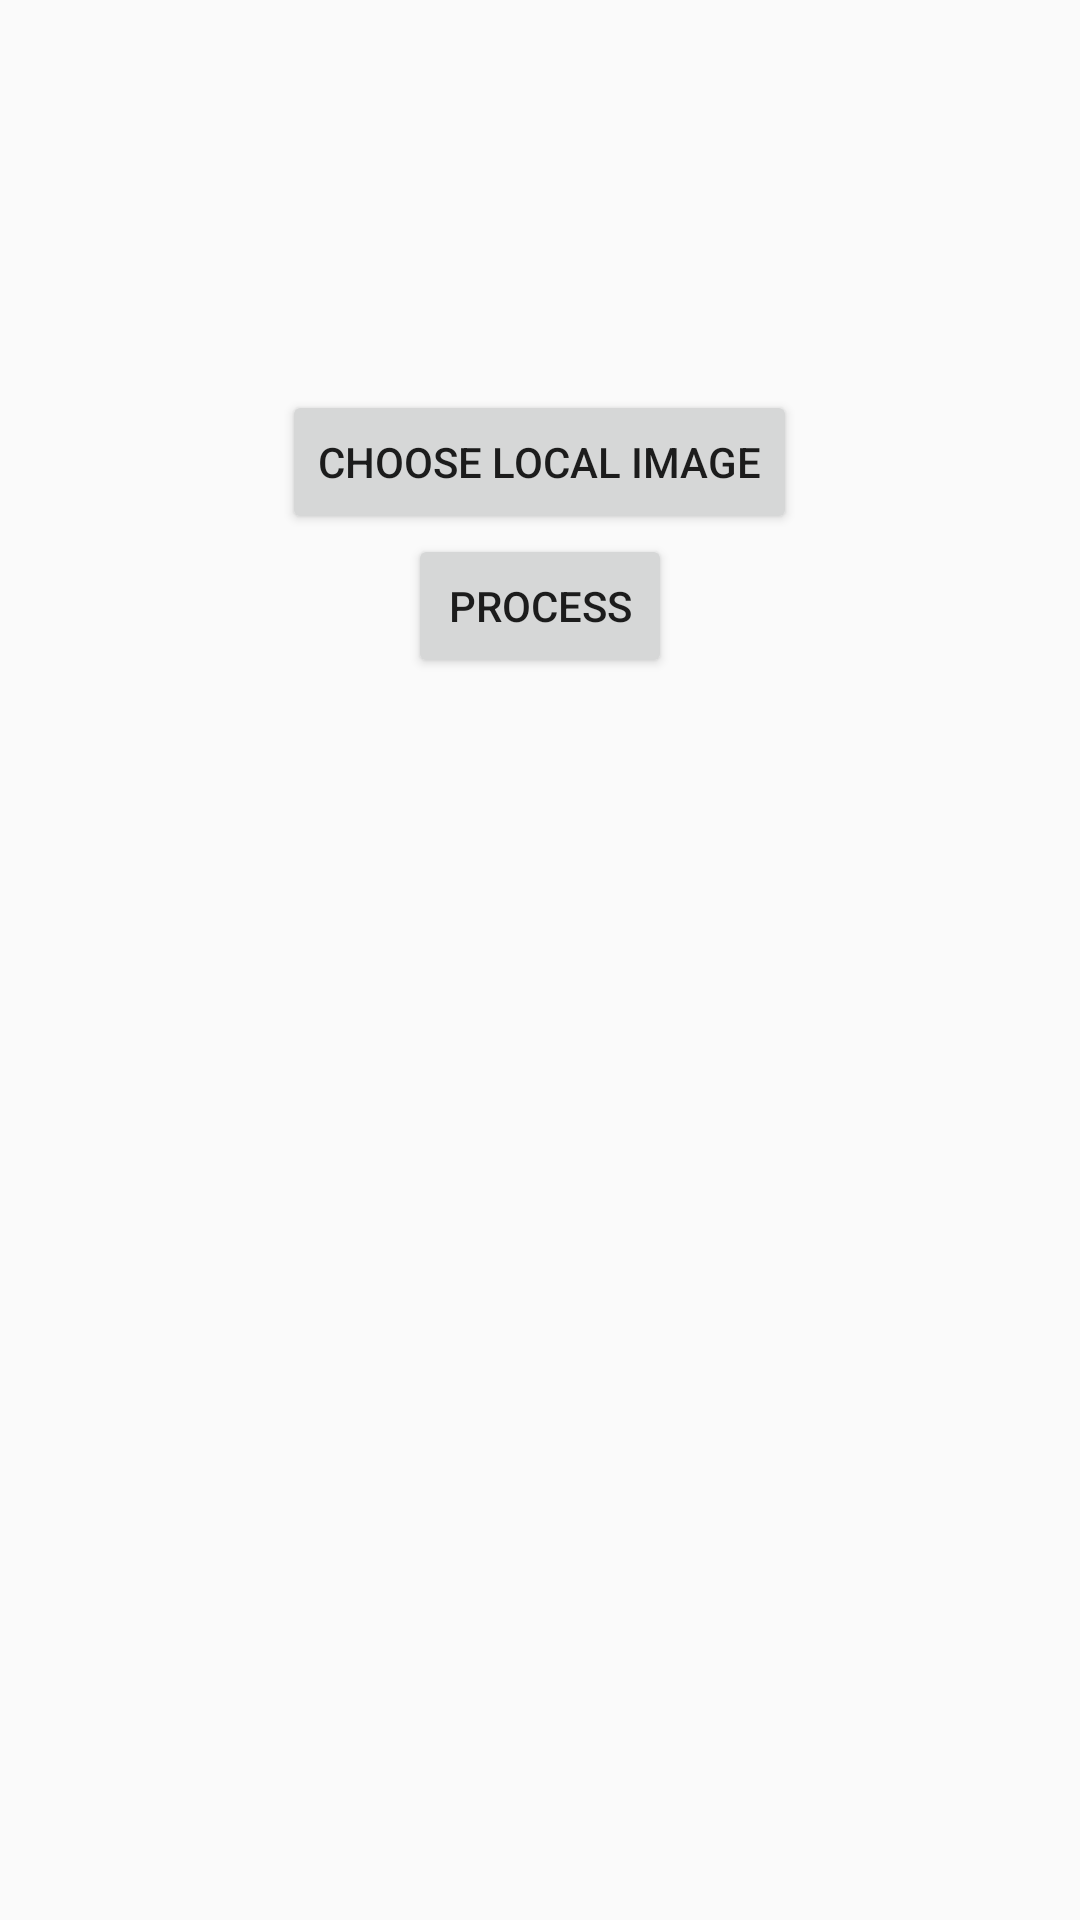

Produce the Android XML layout that renders to this screen, including the resource entries it uses.
<!-- AndroidManifest.xml: application theme AppTheme -->
<!-- res/layout/activity_image_process.xml -->
<?xml version="1.0" encoding="utf-8"?>
<ScrollView xmlns:android="http://schemas.android.com/apk/res/android"
    xmlns:tools="http://schemas.android.com/tools"
    android:layout_width="match_parent"
    android:layout_height="match_parent"
    tools:context=".activity.SingleImageActivity">
   <LinearLayout
       android:layout_margin="10dp"
       android:layout_width="match_parent"
       android:layout_height="wrap_content"
       android:orientation="vertical"
       android:gravity="center">
       <ImageView
           android:layout_marginTop="20dp"
           android:id="@+id/iv_show"
           android:minWidth="100dp"
           android:minHeight="100dp"
           android:maxHeight="200dp"
           android:adjustViewBounds="true"
           android:layout_width="wrap_content"
           android:layout_height="wrap_content" />
       <Button
           android:text="@string/choose_local_image"
           android:layout_width="wrap_content"
           android:layout_height="wrap_content"
           android:onClick="chooseLocalImage"
           android:id="@+id/bt_choose_local_image"/>

       <Button
           android:id="@+id/bt_compare"
           android:layout_width="wrap_content"
           android:layout_height="wrap_content"
           android:onClick="process"
           android:text="@string/start_process" />

       <TextView
           android:id="@+id/tv_notice"
           android:layout_width="wrap_content"
           android:layout_height="wrap_content" />
   </LinearLayout>
</ScrollView>
<!-- resources referenced by this layout -->
<resources>
  <string name="choose_local_image">choose local image</string>
  <string name="start_process">process</string>
  <style name="AppTheme" parent="Theme.AppCompat.Light.NoActionBar">
          
          <item name="colorPrimary">@color/colorPrimary</item>
          <item name="colorPrimaryDark">@color/colorPrimaryDark</item>
          <item name="colorAccent">@color/colorAccent</item>
          <item name="windowNoTitle">true</item>
          <item name="android:windowFullscreen">true</item>
      </style>
  <color name="colorPrimary">#3F51B5</color>
  <color name="colorPrimaryDark">#303F9F</color>
  <color name="colorAccent">#FF4081</color>
</resources>
